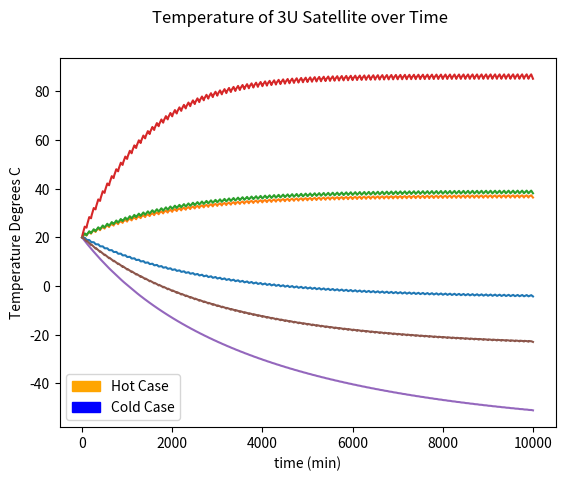

The matplotlib source for this figure:
import math
import random
import matplotlib.patches as mpatches
import matplotlib.pyplot as plt

sunWPA_min = 1322 #minimum power from sunlight in watts per m^2
sunWPA_max = 1414 #maximum power from sunlight in watts per m^2
albedoWPA_min = 79 #minimum power reflected from earth in watts per m^2
albedoWPA_max = 707 #maximum power reflected from earth in watts per m^2
earthIRWPA_min = 108 #minimum power radiated from earth as infrared in watts per m^2
earthIRWPA_max = 332 #maximum power radiated from earth as infrared in watts per m^2
freeMolecular_o400 = 2.25 #heat generated from collision with free air molecules in watts per m^2
freeMolecular_o300 = 22.5 # ^ but at 300 km altitude
freeMolecular_o100 = 225 # ^ but at 100 km altitude

satMass = 4000 #Arbitrary 4 kg weight
specificHeat = 0.900 #specific heat of aluminum
startTemp = 20 #Arbitrary start temp in degrees C
orbitTime = 100 #Arbitrary value in minutes
sunlightPercent = 60 # % of time in sunlight
sunlightTime = orbitTime * sunlightPercent // 100 #compute sunlight time in minutes
darkTime = orbitTime - sunlightTime #compute dark time in minutes
totalSolarArea = 3600 / 10000 #total area of satellite made of solar panel
solarPanelArea = 1024 / 10000 #area of solar panel in sun in m^2. (thought of as cm^2)
solarDarkArea = totalSolarArea - solarPanelArea #area of solar panel in shadow in m^2. (thought of as cm^2)
solarPanelAbsorbed = 0.7 #proportion of power from sunlight absorbed as heat by solar panels
                         #https://www.pveducation.org/pvcdrom/materials/optical-properties-of-silicon
otherArea = 500 / 10000 #Non-solar-panel area
otherAbsorbed = 0.01 #proportion of power from sunlight absorbed as heat by non-solar-panels
emissivitySolarPanels = 0.75 #http://eprints.gla.ac.uk/150163/
emissivityOther = 0.77 #Annodized https://www.engineeringtoolbox.com/emissivity-coefficients-d_447.html
stef_boltz = 5.6703e-8 #https://www.engineeringtoolbox.com/radiation-heat-transfer-d_431.html
spaceTempK = 2.73 #From google temperature of space in Kelvin
numPeriods = 100 #the number of orbits to include in output
componantP = 15 # power lost to heat from provided componants
percentScatTime = 7/100 #percent of time we need to run scaterometry
percentOperating_max = 100/100
percentOperating_min = 50/100

def heatRadiated(temp, emissivity, area):
  tempK = temp + 273.15 #convert from C to K
  q = emissivity * stef_boltz * (math.pow(tempK,4) - math.pow(spaceTempK,4)) * area
  #https://www.engineeringtoolbox.com/radiation-heat-transfer-d_431.html
  return q

def componantHeatMax(time):
  scat_maxP = 150 #max scaterometry 
  radiometry_maxP = 10 #max radiometry power lost to heat
  deltaJules = 0
  if (time <= percentOperating_max*orbitTime): #bias power on in sunlight
    deltaJules += radiometry_maxP
    if (time <= orbitTime*percentScatTime):
      deltaJules += scat_maxP
  return deltaJules

def componantHeatMin(time):
  scat_minP = 50 #min scaterometry power lost to heat
  radiometry_minP = 3 #min radiometry power lost to heat
  deltaJules = 0
  if (time >= percentOperating_min*orbitTime): #bias power off in darkness
    deltaJules += radiometry_minP
    if (time <= orbitTime*percentScatTime):
      deltaJules += scat_minP
  return 15
  
  
for solarPanelArea in [936.4/10000, 1936.4/10000, 200/10000]:
  solarDarkArea = totalSolarArea - solarPanelArea #area of solar panel in shadow in m^2. (thought of as cm^2)
  maxXPoints = []
  maxYPoints = []
  maxT = startTemp
  totalJules = 0
  for p in range(numPeriods):
    for i in range(sunlightTime):
       #compute net change in jules per minute
       deltaJules = (sunWPA_max + albedoWPA_max) * solarPanelArea * solarPanelAbsorbed
       deltaJules += (sunWPA_max + albedoWPA_max) * otherArea * otherAbsorbed
       deltaJules += earthIRWPA_max * (solarPanelArea + otherArea)
       deltaJules += freeMolecular_o400 * (solarPanelArea + otherArea)
       deltaJules += componantHeatMax(i)
       deltaJules -= heatRadiated(maxT, emissivityOther, otherArea)
       deltaJules -= heatRadiated(maxT, emissivitySolarPanels, solarPanelArea)
       deltaJules -= heatRadiated(maxT, emissivitySolarPanels, solarDarkArea)
       deltaT = deltaJules/(satMass*specificHeat) 
       maxT += deltaT
       #print("Temp at minute {}: {}".format(i, str(maxT)))
       maxXPoints.append(i + p*orbitTime)
       maxYPoints.append(maxT)
    for i in range(darkTime):
       deltaJules = earthIRWPA_max * (solarPanelArea + otherArea)
       deltaJules += freeMolecular_o400 * (solarPanelArea + otherArea)
       deltaJules += componantHeatMax(i+sunlightTime)
       deltaJules -= heatRadiated(maxT, emissivityOther, otherArea)
       deltaJules -= heatRadiated(maxT, emissivitySolarPanels, solarPanelArea)
       deltaJules -= heatRadiated(maxT, emissivitySolarPanels, solarDarkArea)
       deltaT = deltaJules/satMass*specificHeat
       maxT += deltaT
       #print("Temp at minute {}: {}".format(i + sunlightTime, str(endT)))
       maxXPoints.append(i + sunlightTime + p*orbitTime)
       maxYPoints.append(maxT)
  minXPoints = []
  minYPoints = []
  minT = startTemp
  totalJules = 0
  for p in range(numPeriods):
    for i in range(sunlightTime):
       deltaJules = (sunWPA_min + albedoWPA_min) * solarPanelArea * solarPanelAbsorbed
       deltaJules += (sunWPA_min + albedoWPA_min) * otherArea * otherAbsorbed
       deltaJules += earthIRWPA_min * (solarPanelArea + otherArea)
       deltaJules += freeMolecular_o400 * (solarPanelArea + otherArea)
       deltaJules += componantHeatMin(i)
       deltaJules -= heatRadiated(minT, emissivityOther, otherArea)
       deltaJules -= heatRadiated(minT, emissivitySolarPanels, solarPanelArea)
       deltaJules -= heatRadiated(minT, emissivitySolarPanels, solarDarkArea)
       deltaT = deltaJules/(satMass*specificHeat) 
       minT += deltaT
       #print("Temp at minute {}: {}".format(i, str(minT)))
       minXPoints.append(i + p*orbitTime)
       minYPoints.append(minT)
    for i in range(darkTime):
       deltaJules = earthIRWPA_min * (solarPanelArea + otherArea)
       deltaJules += freeMolecular_o400 * (solarPanelArea + otherArea)
       deltaJules += componantHeatMin(i+sunlightTime)
       deltaJules -= heatRadiated(minT, emissivityOther, otherArea)
       deltaJules -= heatRadiated(minT, emissivitySolarPanels, solarPanelArea)
       deltaJules -= heatRadiated(minT, emissivitySolarPanels, solarDarkArea)
       deltaT = deltaJules/satMass*specificHeat
       minT += deltaT
       #print("Temp at minute {}: {}".format(i + sunlightTime, str(endT)))
       minXPoints.append(i + sunlightTime + p*orbitTime)
       minYPoints.append(minT)

  plt.plot(minXPoints, minYPoints)
  plt.plot(maxXPoints, maxYPoints)
  plt.suptitle('Temperature of 3U Satellite over Time')
  plt.xlabel('time (min)')
  plt.ylabel('Temperature Degrees C')
  red_patch = mpatches.Patch(color='Orange', label='Hot Case')
  blue_patch = mpatches.Patch(color='Blue', label='Cold Case')
  plt.legend(handles=[red_patch, blue_patch])
  plt.show()
#watts*time = q
#Jules/(mass*specificHeat) = delta(T)
